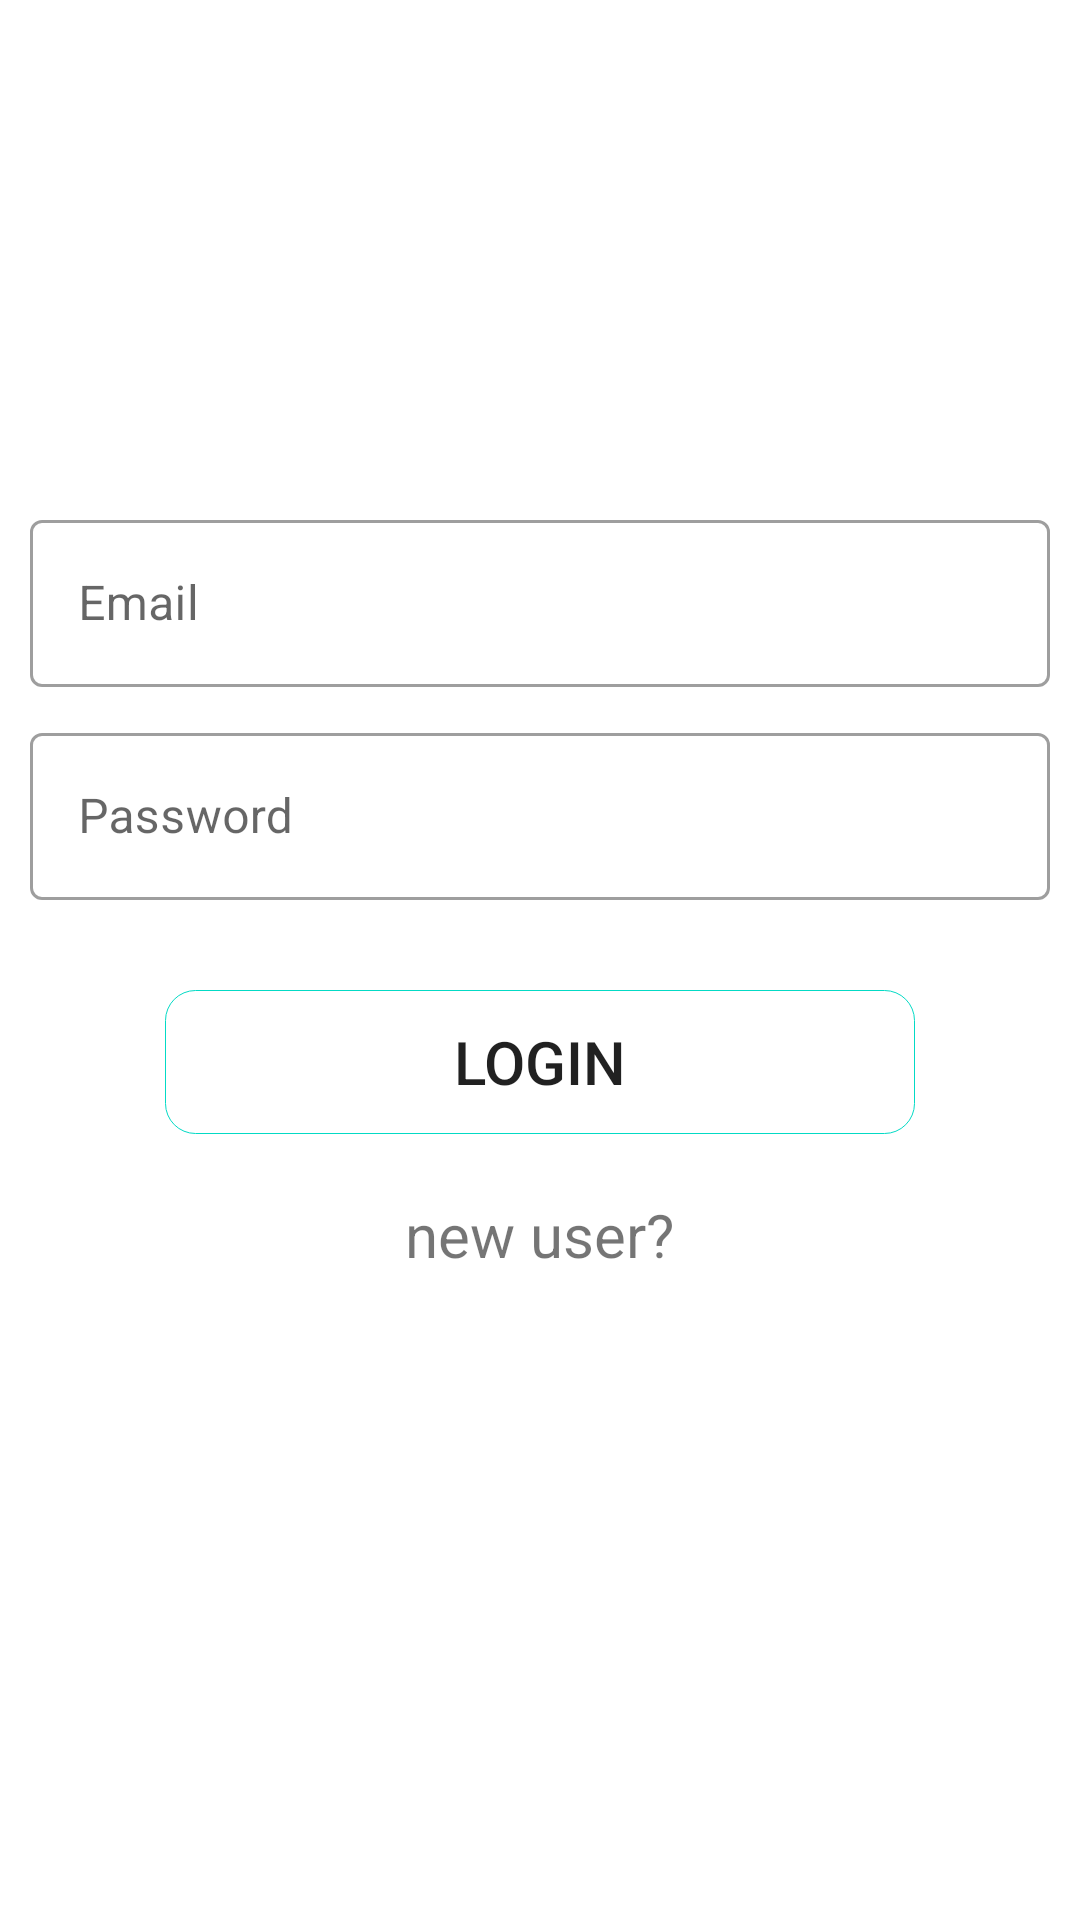

Reconstruct the res/layout file that produces this screen, plus the resources it refers to.
<!-- AndroidManifest.xml: application theme Theme.RetrofitMysqlLoginTest -->
<!-- res/layout/activity_main.xml -->
<?xml version="1.0" encoding="utf-8"?>
<androidx.appcompat.widget.LinearLayoutCompat xmlns:android="http://schemas.android.com/apk/res/android"
    xmlns:app="http://schemas.android.com/apk/res-auto"
    xmlns:tools="http://schemas.android.com/tools"
    android:layout_width="match_parent"
    android:layout_height="match_parent"
    android:orientation="vertical"
    android:gravity="center"
    tools:context=".MainActivity">


    <com.google.android.material.textfield.TextInputLayout
        android:layout_width="340dp"
        android:layout_height="wrap_content"
        style="@style/Widget.MaterialComponents.TextInputLayout.OutlinedBox"
        android:hint="Email">

        <EditText
            android:id="@+id/t1"
            android:layout_width="match_parent"
            android:layout_height="wrap_content"
            />
    </com.google.android.material.textfield.TextInputLayout>

    <com.google.android.material.textfield.TextInputLayout
        android:layout_width="340dp"
        android:layout_marginTop="10dp"
        android:layout_height="wrap_content"
        style="@style/Widget.MaterialComponents.TextInputLayout.OutlinedBox"
        android:hint="Password">

        <EditText
            android:id="@+id/t2"
            android:layout_width="match_parent"
            android:layout_height="wrap_content"
            />
    </com.google.android.material.textfield.TextInputLayout>

    <androidx.appcompat.widget.AppCompatButton
        android:layout_width="250dp"
        android:layout_height="wrap_content"
        android:background="@drawable/button_bg_style"
        android:id="@+id/savebtn"
        android:textSize="20sp"
        android:layout_marginTop="30dp"
        android:text="Login"/>

    <TextView
        android:layout_width="wrap_content"
        android:layout_height="wrap_content"
        android:id="@+id/registration"
        android:layout_marginTop="20dp"
        android:text="new user?"
        android:textSize="20dp"/>


    <TextView
        android:layout_width="wrap_content"
        android:layout_height="wrap_content"
        android:id="@+id/tv"
        android:layout_marginTop="20dp"
        android:textSize="20dp"/>


</androidx.appcompat.widget.LinearLayoutCompat>
<!-- resources referenced by this layout -->
<resources>
  <!-- drawable button_bg_style (drawable) -->
  <?xml version="1.0" encoding="utf-8"?>
  <shape android:shape="rectangle"
      xmlns:android="http://schemas.android.com/apk/res/android">
      
      <solid android:color="@android:color/transparent"/>
      
      <stroke android:width="0.5px" android:color="@color/teal_200"/>
      
      
      <corners android:radius="10dp"/>
  </shape>
  <style name="Theme.RetrofitMysqlLoginTest" parent="Theme.MaterialComponents.DayNight.DarkActionBar">
          
          <item name="colorPrimary">@color/purple_500</item>
          <item name="colorPrimaryVariant">@color/purple_700</item>
          <item name="colorOnPrimary">@color/white</item>
          
          <item name="colorSecondary">@color/teal_200</item>
          <item name="colorSecondaryVariant">@color/teal_700</item>
          <item name="colorOnSecondary">@color/black</item>
          
          <item name="android:statusBarColor" tools:targetApi="l">?attr/colorPrimaryVariant</item>
          
      </style>
  <!-- not gathered from this repository: default colours our renderer supplied (Android Studio template values) -->
  <color name="purple_500">#FF6200EE</color>
  <color name="purple_700">#FF3700B3</color>
  <color name="teal_200">#FF03DAC5</color>
  <color name="teal_700">#FF018786</color>
  <color name="black">#FF000000</color>
  <color name="white">#FFFFFFFF</color>
</resources>
